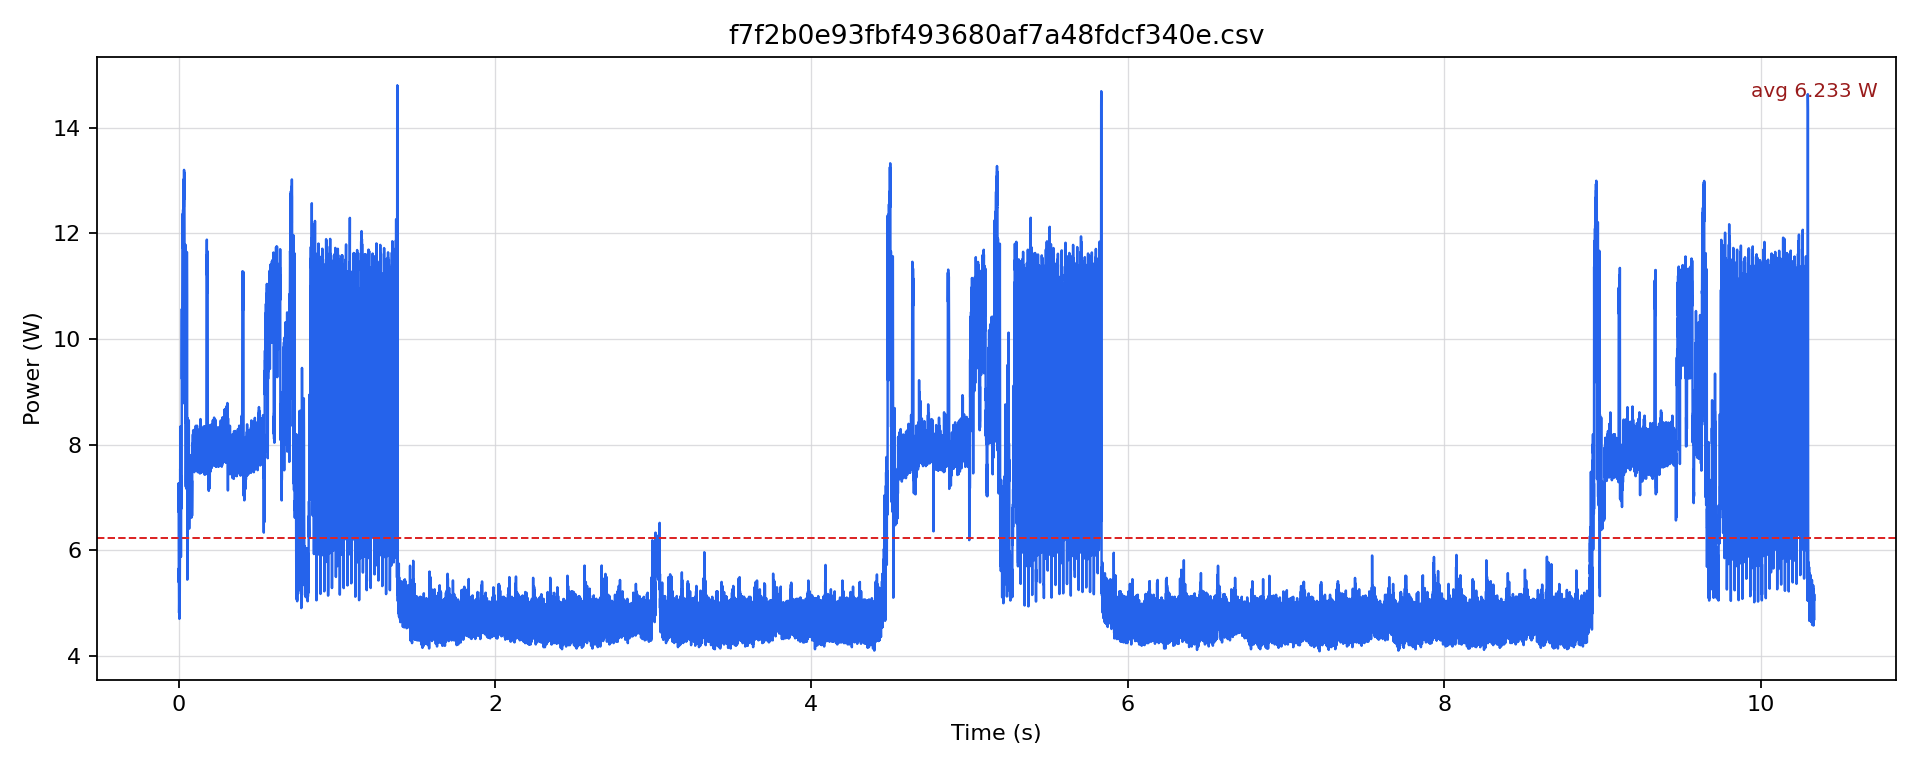

The data file committed next to this chart (first rows):
timestamp [us], current [mA], voltage [mV], power [W]
0.0, 551.3, 12214, 6.734
500.0, 595.2, 12213, 7.269
1000, 520.9, 12213, 6.362
1500, 441.1, 12216, 5.389
2000, 463.3, 12220, 5.661
2500, 438, 12230, 5.357
3000, 393.7, 12231, 4.816
3500, 399, 12232, 4.881
4000, 419, 12234, 5.126
4500, 422.2, 12232, 5.164
5000, 384.2, 12235, 4.701
5500, 396.9, 12237, 4.856
6000, 419, 12238, 5.128
6500, 421.1, 12237, 5.153
7000, 392.6, 12241, 4.807
7500, 418, 12237, 5.115
8000, 442.2, 12236, 5.411
8500, 488.5, 12231, 5.975
9000, 522, 12226, 6.382
9500, 574.3, 12220, 7.018
10000, 617.2, 12214, 7.538
10500, 612, 12208, 7.471
11000, 571.2, 12207, 6.973
11500, 574.3, 12207, 7.01
12000, 593.1, 12206, 7.24
12500, 684.1, 12199, 8.346
13000, 649.6, 12198, 7.924
13500, 640.2, 12199, 7.81
14000, 581.6, 12201, 7.096
14500, 481.2, 12208, 5.875
15000, 481.2, 12209, 5.875
15500, 568, 12208, 6.935
16000, 603.6, 12207, 7.368
16500, 580.6, 12207, 7.087
17000, 556.5, 12207, 6.793
17500, 565.9, 12207, 6.908
18000, 606.7, 12206, 7.405
18500, 601.5, 12205, 7.341
19000, 556.5, 12205, 6.792
19500, 558.6, 12205, 6.818
20000, 808.6, 12192, 9.859
20500, 868.3, 12171, 10.57
21000, 775.2, 12168, 9.432
21500, 759.5, 12167, 9.24
22000, 787.7, 12168, 9.585
22500, 843.2, 12164, 10.26
23000, 850.5, 12160, 10.34
23500, 905.9, 12155, 11.01
24000, 959.3, 12152, 11.66
24500, 1015, 12141, 12.32
25000, 970.8, 12139, 11.78
25500, 966.6, 12132, 11.73
26000, 1011, 12129, 12.26
26500, 1020, 12130, 12.37
27000, 982.3, 12134, 11.92
27500, 984.4, 12132, 11.94
28000, 1017, 12131, 12.33
28500, 1026, 12129, 12.45
29000, 996.9, 12129, 12.09
29500, 1008, 12126, 12.23
... 20,618 more rows
